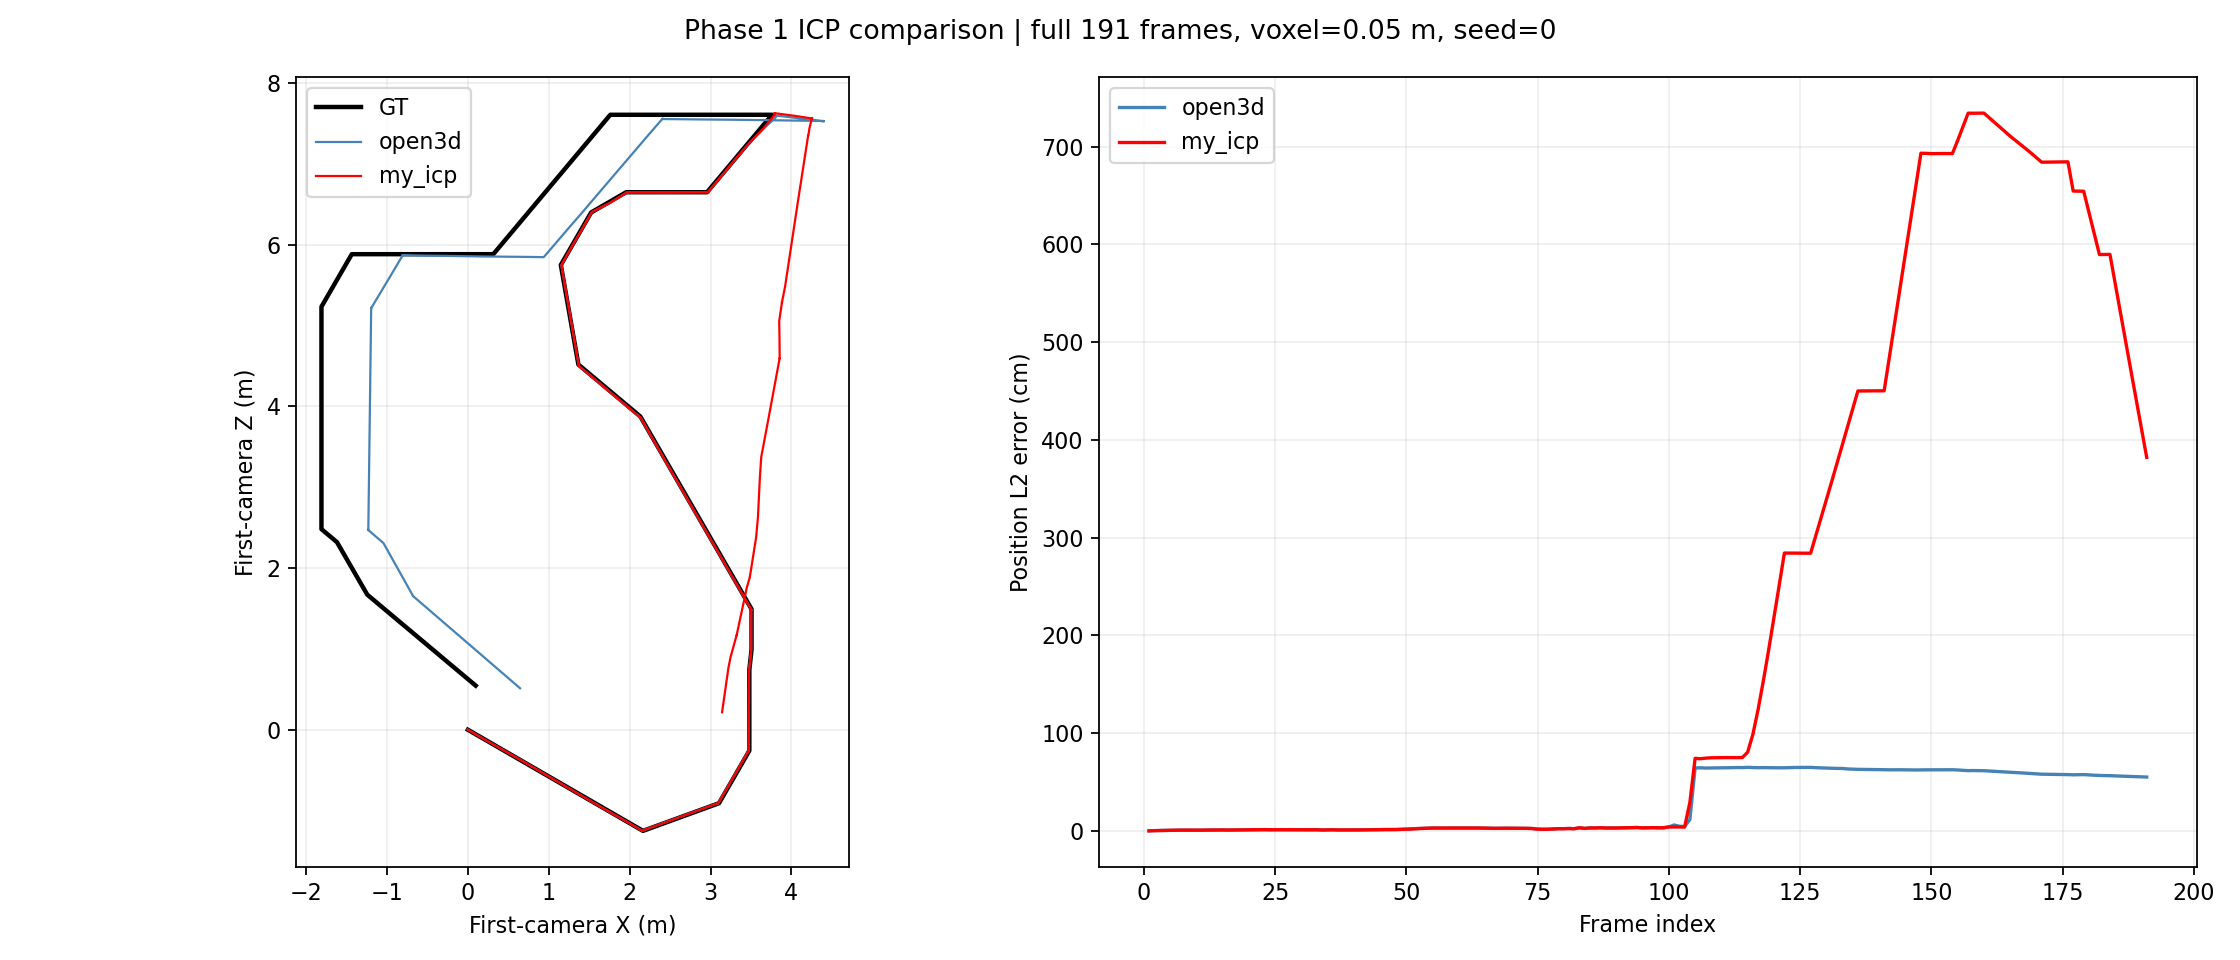

The table this chart was drawn from, first rows:
run, frame_count, mean_l2_m, max_l2_m, reconstruction_seconds, total_seconds, voxel_size_m, seed
original_saved_open3d, 191, 0.05883, 0.1169, not recorded, not recorded, 0.05, 0
open3d, 191, 0.2911, 0.6499, 152.2, 154.1, 0.05, 0
my_icp, 191, 2.174, 7.343, 167.2, 169.8, 0.05, 0
